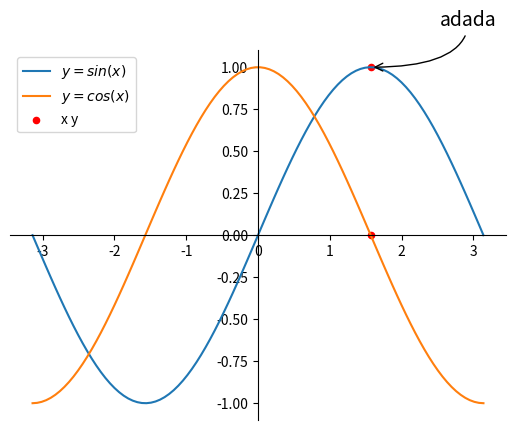

This chart was generated by the following Python code:
'''
模板介绍：
coding: utf-8
Team : 无
[redacted]
Date ：2021/6/18 10:52
Tool ：PyCharm
'''
from random import randint

import matplotlib.pyplot as pl
import  numpy as   np
x=np.linspace(-np.pi,np.pi ,100)
y1=np.sin(x)
y2=np.cos(x)
#设置
pl.plot(x,y1,label=r'$y=sin(x)$')
pl.plot(x,y2,label=r'$y=cos(x)$')
vals=[-np.pi,-np.pi/2,0,np.pi/2,np.pi]
text=[r"$\pi$",r"$-\frac{\pi}{2}$","0",r"$\frac{\pi}{2}$","∏"]
# 设置坐标系
ax=pl.gca()
ax.spines["top"].set_color("none")
ax.spines["right"].set_color("none")
ax.spines["left"].set_position(('data',0))
ax.spines["bottom"].set_position(('data',0))
print(r"$\pi$")
# 设置标签
# 设置特殊点
px=[np.pi/2,np.pi/2]
py=[1,0]
pl.scatter(px,py,marker="o",s=20,color="red",label="x y")
# 设置备注
pl.annotate("adada",#设置备注
            xycoords="data",#备注目标点所使用的坐标系
            xy=(np.pi/2,1),
            textcoords="offset  points",
            xytext=(50,30),
            fontsize=14,
            arrowprops=dict(
                arrowstyle="->",
                connectionstyle="angle3"
            )
)
pl.legend()
pl.show()

